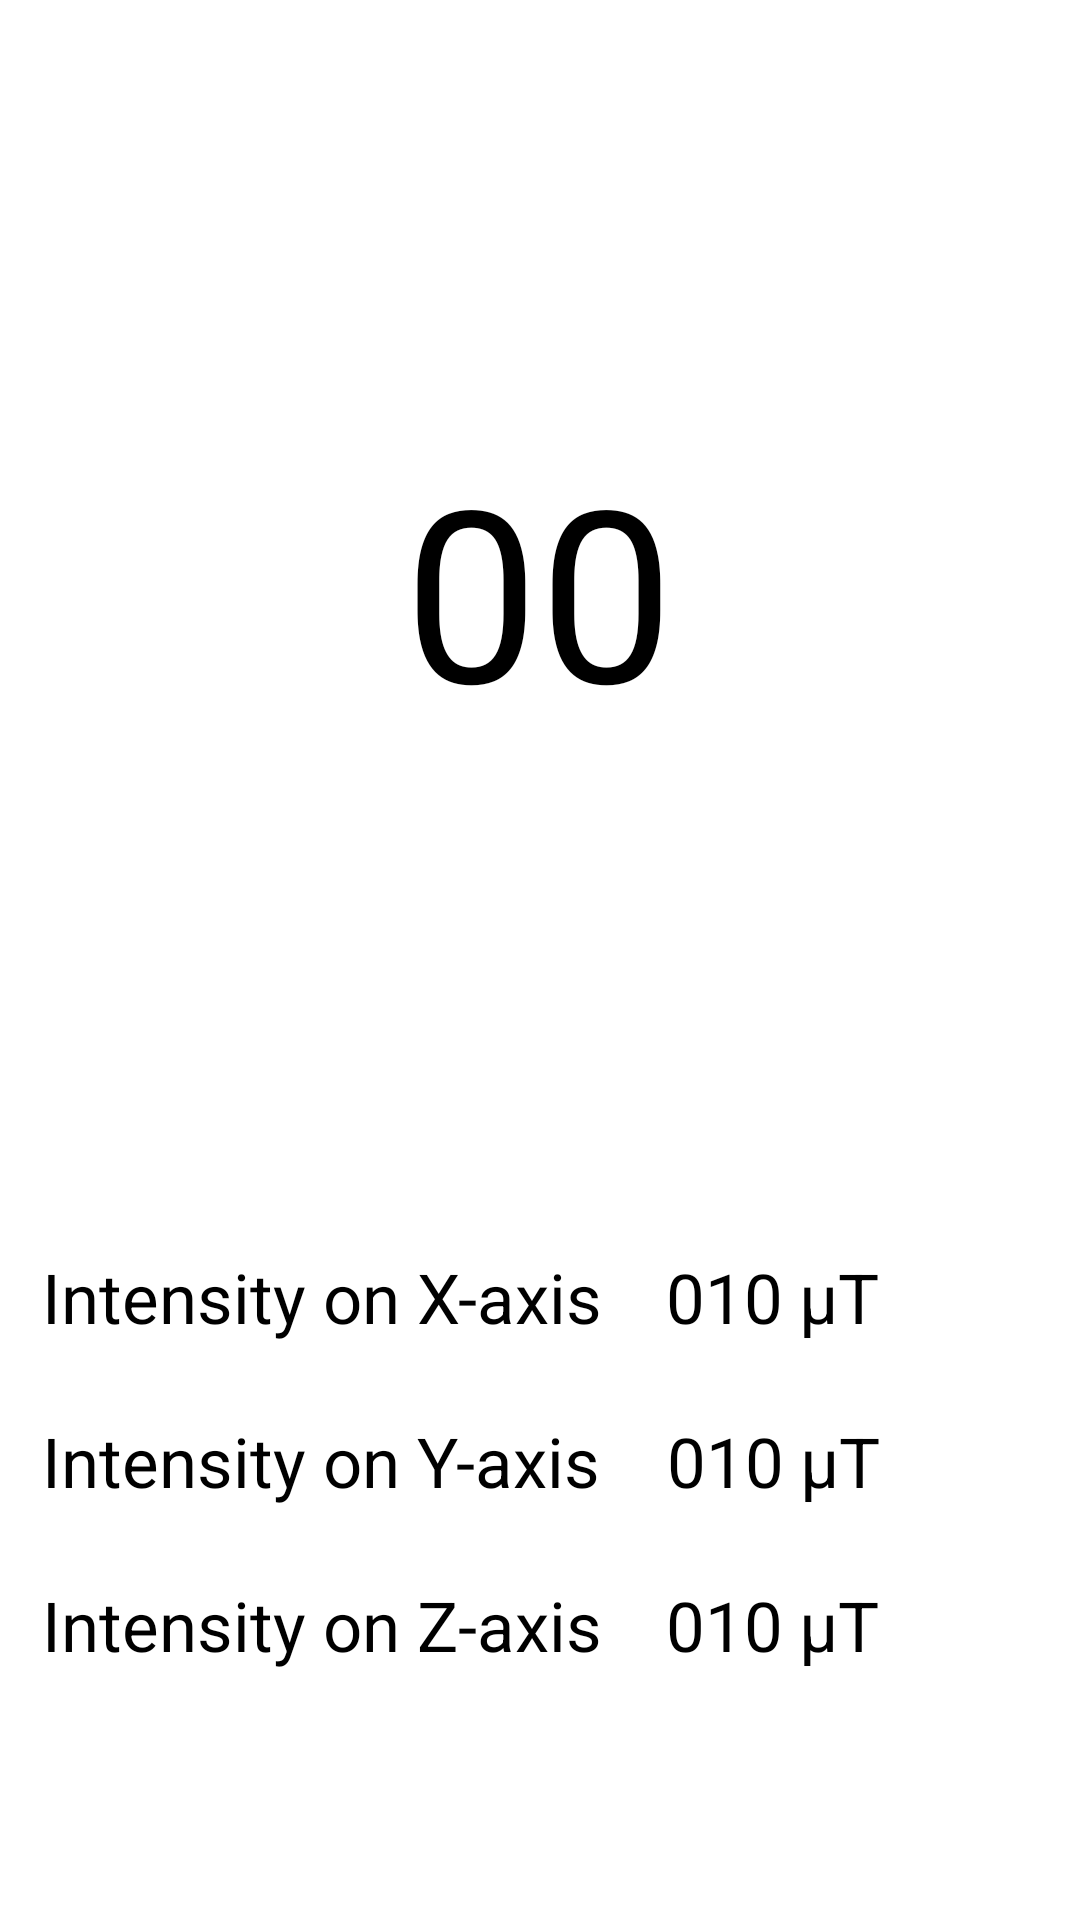

Reconstruct the res/layout file that produces this screen, plus the resources it refers to.
<!-- AndroidManifest.xml: application theme Theme.MyApplication -->
<!-- res/layout/activity_magnet.xml -->
<?xml version="1.0" encoding="utf-8"?>
<androidx.constraintlayout.widget.ConstraintLayout xmlns:android="http://schemas.android.com/apk/res/android"
    xmlns:app="http://schemas.android.com/apk/res-auto"
    xmlns:tools="http://schemas.android.com/tools"
    android:layout_width="match_parent"
    android:layout_height="match_parent"
    tools:context=".magnet.MagnetActivity">

    <ProgressBar
        android:id="@+id/netForceProgressBar"
        android:layout_width="255dp"
        android:layout_height="285dp"
        android:layout_marginTop="56dp"
        android:indeterminateOnly="false"
        android:max="10"
        android:progressDrawable="@drawable/circle"
        app:layout_constraintEnd_toEndOf="parent"
        app:layout_constraintStart_toStartOf="parent"
        app:layout_constraintTop_toTopOf="parent"
        tools:progress="5">

    </ProgressBar>

    <TextView
        android:id="@+id/netForceTextView"
        android:layout_width="148dp"
        android:layout_height="111dp"
        android:text="00"
        android:textAlignment="center"
        android:textSize="80dp"
        app:layout_constraintBottom_toBottomOf="@+id/netForceProgressBar"
        app:layout_constraintEnd_toEndOf="@+id/netForceProgressBar"
        app:layout_constraintHorizontal_bias="0.495"
        app:layout_constraintStart_toStartOf="@+id/netForceProgressBar"
        app:layout_constraintTop_toTopOf="@+id/netForceProgressBar" />

    <TextView
        android:id="@+id/textView"
        android:layout_width="wrap_content"
        android:layout_height="wrap_content"
        android:layout_marginStart="14dp"
        android:layout_marginTop="76dp"
        android:text="Intensity on X-axis"
        android:textSize="@dimen/forceTextSize"
        app:layout_constraintStart_toStartOf="parent"
        app:layout_constraintTop_toBottomOf="@+id/netForceProgressBar" />

    <TextView
        android:id="@+id/textView2"
        android:layout_width="wrap_content"
        android:layout_height="wrap_content"
        android:layout_marginStart="14dp"
        android:layout_marginTop="24dp"
        android:text="Intensity on Y-axis"
        android:textSize="@dimen/forceTextSize"
        app:layout_constraintStart_toStartOf="parent"
        app:layout_constraintTop_toBottomOf="@+id/textView" />

    <TextView
        android:id="@+id/textView3"
        android:layout_width="wrap_content"
        android:layout_height="wrap_content"
        android:layout_marginStart="14dp"
        android:layout_marginTop="24dp"
        android:text="Intensity on Z-axis"
        android:textSize="@dimen/forceTextSize"
        app:layout_constraintStart_toStartOf="parent"
        app:layout_constraintTop_toBottomOf="@+id/textView2" />

    <TextView
        android:id="@+id/forceOnX"
        android:layout_width="wrap_content"
        android:layout_height="wrap_content"
        android:layout_marginTop="76dp"
        android:maxLength="6"
        android:maxLines="1"
        android:text="010"
        android:textSize="@dimen/forceTextSize"
        app:layout_constraintEnd_toEndOf="parent"
        app:layout_constraintHorizontal_bias="0.176"
        app:layout_constraintStart_toEndOf="@+id/textView"
        app:layout_constraintTop_toBottomOf="@+id/netForceProgressBar" />


    <TextView
        android:id="@+id/textView8"
        android:layout_width="wrap_content"
        android:layout_height="wrap_content"
        android:layout_marginStart="5dp"
        android:layout_marginTop="76dp"
        android:layout_marginEnd="64dp"
        android:text="µT"
        android:textSize="@dimen/forceTextSize"
        app:layout_constraintBottom_toBottomOf="parent"
        app:layout_constraintEnd_toEndOf="parent"
        app:layout_constraintHorizontal_bias="0.071"
        app:layout_constraintStart_toEndOf="@+id/forceOnX"
        app:layout_constraintTop_toBottomOf="@+id/netForceProgressBar"
        app:layout_constraintVertical_bias="0.0" />

    <TextView
        android:id="@+id/textView9"
        android:layout_width="wrap_content"
        android:layout_height="wrap_content"
        android:layout_marginTop="24dp"
        android:text="µT"
        android:textSize="@dimen/forceTextSize"
        app:layout_constraintBottom_toBottomOf="parent"
        app:layout_constraintEnd_toEndOf="parent"
        app:layout_constraintHorizontal_bias="0.072"
        app:layout_constraintStart_toEndOf="@+id/forceOnY"
        app:layout_constraintTop_toBottomOf="@+id/textView8"
        app:layout_constraintVertical_bias="0.0" />

    <TextView
        android:layout_width="wrap_content"
        android:layout_height="wrap_content"
        android:layout_marginTop="24dp"
        android:text="µT"

        android:textSize="@dimen/forceTextSize"
        app:layout_constraintEnd_toEndOf="parent"
        app:layout_constraintHorizontal_bias="0.072"
        app:layout_constraintStart_toEndOf="@+id/forceOnZ"
        app:layout_constraintTop_toBottomOf="@+id/textView9" />

    <TextView
        android:id="@+id/forceOnY"
        android:layout_width="wrap_content"
        android:layout_height="wrap_content"
        android:layout_marginTop="24dp"

        android:maxLines="1"
        android:maxLength="6"
        android:text="010"
        android:textSize="@dimen/forceTextSize"
        app:layout_constraintEnd_toEndOf="parent"
        app:layout_constraintHorizontal_bias="0.181"
        app:layout_constraintStart_toEndOf="@+id/textView2"
        app:layout_constraintTop_toBottomOf="@+id/forceOnX" />

    <TextView
        android:id="@+id/forceOnZ"
        android:layout_width="wrap_content"
        android:layout_height="wrap_content"
        android:layout_marginTop="24dp"
        android:maxLines="1"
        android:maxLength="6"
        android:text="010"
        android:textSize="@dimen/forceTextSize"
        app:layout_constraintEnd_toEndOf="parent"
        app:layout_constraintHorizontal_bias="0.176"
        app:layout_constraintStart_toEndOf="@+id/textView3"
        app:layout_constraintTop_toBottomOf="@+id/forceOnY" />

</androidx.constraintlayout.widget.ConstraintLayout>
<!-- resources referenced by this layout -->
<resources>
  <dimen name="forceTextSize">23dp</dimen>
  <!-- drawable circle (drawable) -->
  <?xml version="1.0" encoding="utf-8"?>
  <layer-list xmlns:android="http://schemas.android.com/apk/res/android">
      <item>
          <shape
              android:shape="ring"
              android:thicknessRatio="16"
              android:useLevel="false">
              <solid android:color="@color/browser_actions_bg_grey" />
          </shape>
      </item>
      <item>
          <rotate
              android:fromDegrees="270"
              android:toDegrees="270">
              <shape
                  android:shape="ring"
                  android:thicknessRatio="16"
                  android:useLevel="true">
                  <gradient
                      android:startColor="?colorAccent"
                      android:endColor="?colorPrimary" />
              </shape>
          </rotate>
      </item>
  </layer-list>
</resources>
